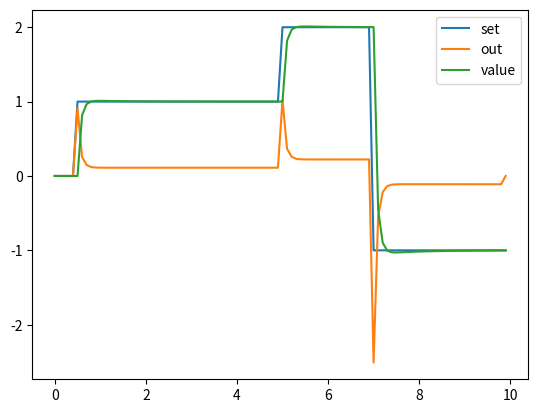

Recreate this plot in Python.
#!/usr/bin/env python3
# -*- coding: utf-8 -*-
"""
Created on Tue Dec 13 18:09:33 2022

[redacted]

algorithm from https://en.wikipedia.org/wiki/PID_controller#Pseudocode

"""

import numpy as np
import matplotlib.pyplot as plt

plt.clf()

def PID_controller(value, setpoint, Kp, Ki, Kd):
    error = setpoint - value
    output = ( output[k-1] + a0 * error[k] + a1 * error[k-1] + a2 * error[k-2] ) 


# parameters
#Kp, Ki, Kd = 0.5, 0.0, 0.0 # P
#Kp, Ki, Kd = 0.45, 0.54, 0.0 # PI
Kp, Ki, Kd = 0.8, 1.0, 0.001 # PID

#Kp = 0.5
#Ki = 0.5
#Kd = 0.0

efficiancy_factor = 0.9 # arbitrary value to simulate response lag

t_start = 0
t_end = 10
dt = 0.1

t = np.arange(t_start, t_end, dt)
#setpoint = np.sin(t)
setpoint = np.zeros_like(t)
setpoint[5:50] = 1
setpoint[50:70] = 2
setpoint[70:] = -1
#print(setpoint)

output = np.zeros_like(t)
error = np.zeros_like(t)
value = np.zeros_like(t)

a0 = Kp + Ki*dt + Kd/dt
a1 = - Kp - 2*Kd/dt
a2 = Kd/dt
#print(a0, a1, a2)

for k in np.arange(2, len(t)-1):
    #print(k)
    #print('value before: ' + str(value[k]))
    #print('setpoint: ' + str(setpoint[k]))
    #print('error k-2: ' + str(error[k-2]))
    #print('error k-1: ' + str(error[k-1]))
    
    error[k] = setpoint[k] - value[k]
    #print('error k: ' + str(error[k]))
    
    output[k] = ( output[k-1] + a0 * error[k] + a1 * error[k-1] + a2 * error[k-2] ) 
    #print('output: ' + str(output[k]))
    
    value[k+1] = (value[k] + output[k]) * efficiancy_factor
    #print('value after: ' + str(value[k+1]))

plt.plot(t, setpoint, label='set')
plt.plot(t, output, label='out')
plt.plot(t, value, label='value')
plt.legend()

#x = 0
#while True:
    #print(x)
    #x += 1


